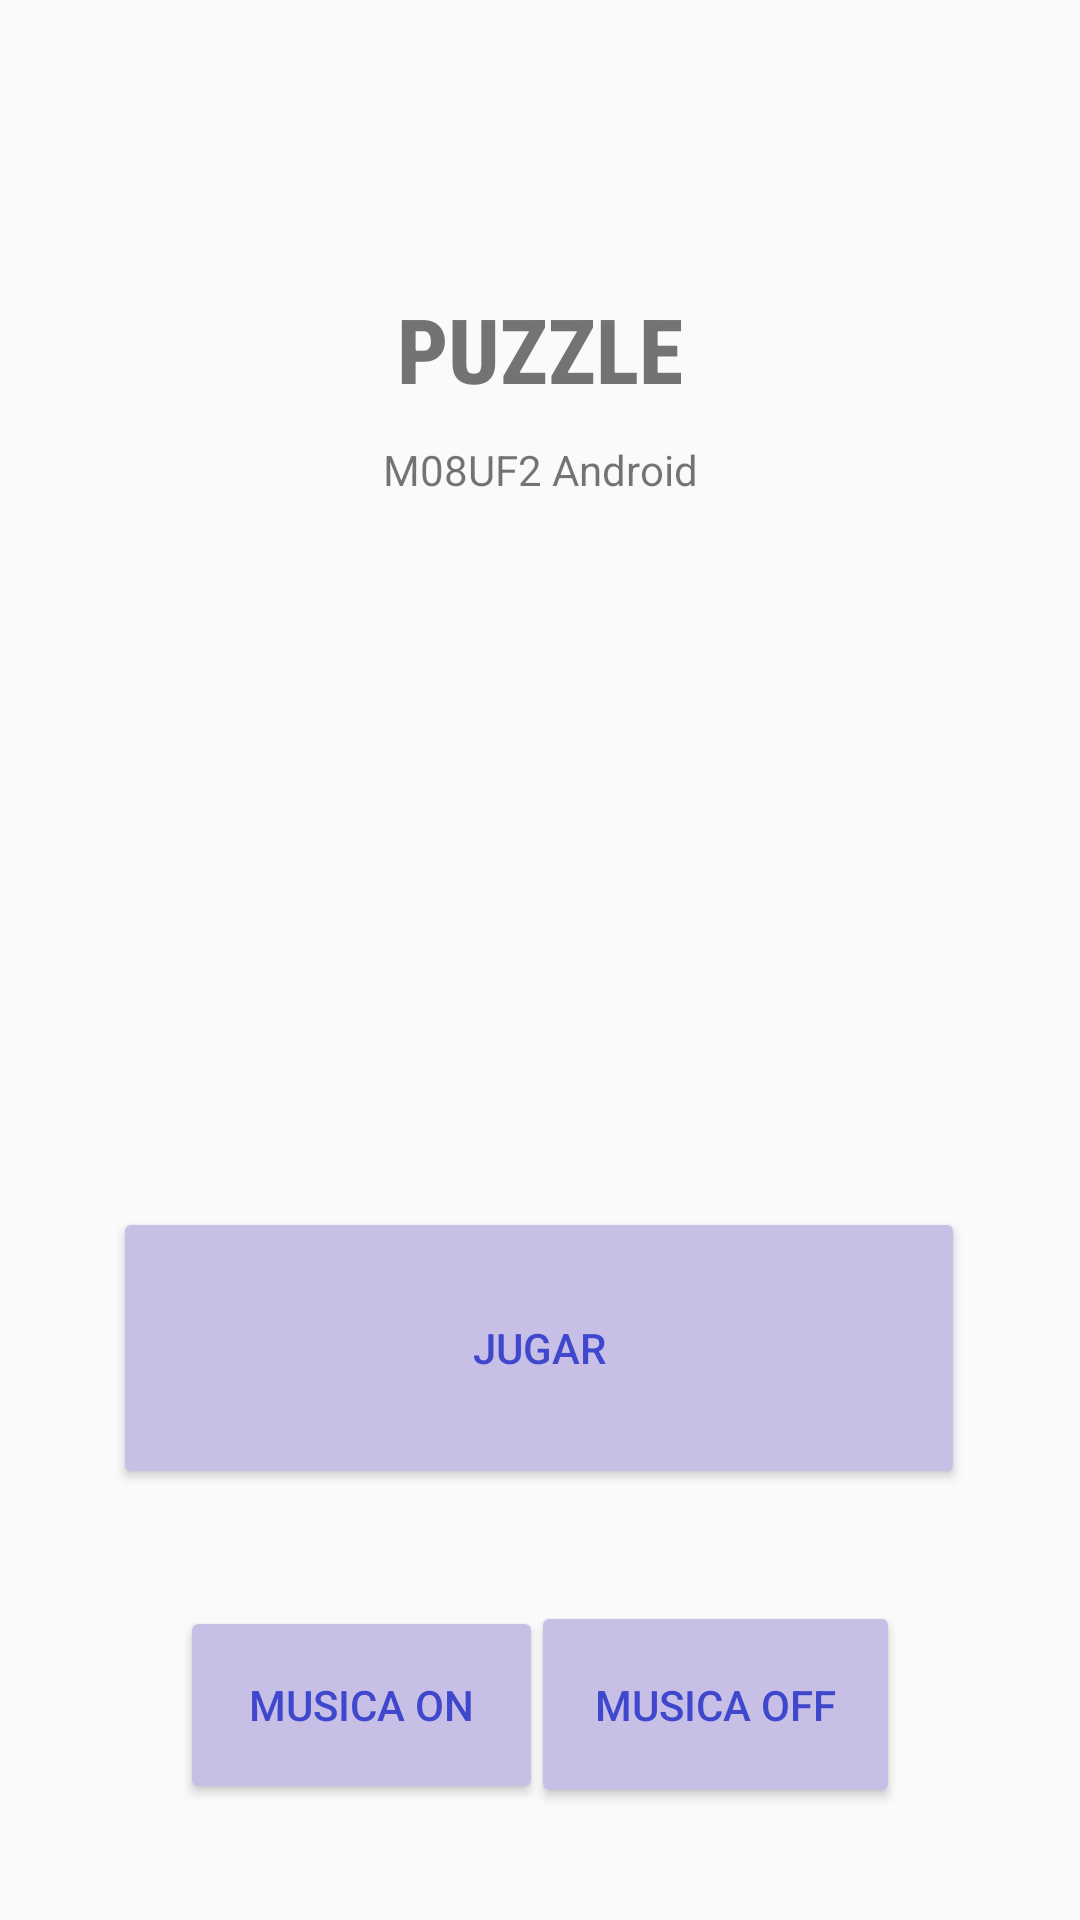

Layout XML and referenced resources for this Android screen:
<!-- AndroidManifest.xml: application theme AppTheme -->
<!-- res/layout/activity_mainmenu.xml -->
<?xml version="1.0" encoding="utf-8"?>
<androidx.constraintlayout.widget.ConstraintLayout xmlns:android="http://schemas.android.com/apk/res/android"
    xmlns:app="http://schemas.android.com/apk/res-auto"
    xmlns:tools="http://schemas.android.com/tools"
    android:layout_width="match_parent"
    android:layout_height="match_parent"
    tools:context=".MainMenuActivity">

    <TextView
        android:id="@+id/Titol"
        android:layout_width="0dp"
        android:layout_height="51dp"
        android:layout_marginTop="96dp"
        android:fontFamily="sans-serif-condensed-medium"
        android:text="@string/title"
        android:textAlignment="center"
        android:textSize="30sp"
        android:textStyle="bold"
        app:layout_constraintEnd_toEndOf="parent"
        app:layout_constraintStart_toStartOf="parent"
        app:layout_constraintTop_toTopOf="parent" />

    <TextView
        android:id="@+id/textView3"
        android:layout_width="0dp"
        android:layout_height="wrap_content"
        android:layout_marginStart="1dp"
        android:layout_marginEnd="1dp"
        android:text="@string/title2"
        android:textAlignment="center"
        app:layout_constraintEnd_toEndOf="parent"
        app:layout_constraintStart_toStartOf="parent"
        app:layout_constraintTop_toBottomOf="@+id/Titol" />

    <Button
        android:id="@+id/btJugar"
        android:layout_width="284dp"
        android:layout_height="94dp"
        android:backgroundTint="@color/purple"
        android:text="@string/botoJugar"
        android:textColor="@color/blue"
        app:layout_constraintBottom_toBottomOf="parent"
        app:layout_constraintEnd_toEndOf="parent"
        app:layout_constraintHorizontal_bias="0.496"
        app:layout_constraintStart_toStartOf="parent"
        app:layout_constraintTop_toBottomOf="@+id/textView3"
        app:layout_constraintVertical_bias="0.622" />

    <Button
        android:id="@+id/btMusicaON"
        android:layout_width="121dp"
        android:layout_height="66dp"
        android:layout_marginStart="60dp"
        android:layout_marginTop="60dp"
        android:layout_marginBottom="60dp"
        android:text="@string/botoMusicaON"
        android:backgroundTint="@color/purple"
        android:textColor="@color/blue"
        app:layout_constraintBottom_toBottomOf="parent"
        app:layout_constraintStart_toStartOf="parent"
        app:layout_constraintTop_toBottomOf="@+id/btJugar" />

    <Button
        android:id="@+id/btMusicaOFF"
        android:layout_width="123dp"
        android:layout_height="69dp"
        android:layout_marginTop="60dp"
        android:layout_marginEnd="60dp"
        android:layout_marginBottom="60dp"
        android:text="@string/botoMusicaOFF"
        android:backgroundTint="@color/purple"
        android:textColor="@color/blue"
        app:layout_constraintBottom_toBottomOf="parent"
        app:layout_constraintEnd_toEndOf="parent"
        app:layout_constraintTop_toBottomOf="@+id/btJugar" />


</androidx.constraintlayout.widget.ConstraintLayout>
<!-- resources referenced by this layout -->
<resources>
  <color name="blue">#3F48CC</color>
  <color name="purple">#C8BFE7</color>
  <string name="botoJugar">JUGAR</string>
  <string name="botoMusicaOFF">Musica OFF</string>
  <string name="botoMusicaON">Musica ON</string>
  <string name="title">PUZZLE</string>
  <string name="title2">M08UF2 Android</string>
  <style name="AppTheme" parent="Theme.AppCompat.Light.DarkActionBar">
          
          <item name="colorPrimary">@color/colorPrimary</item>
          <item name="colorPrimaryDark">@color/colorPrimaryDark</item>
          <item name="colorAccent">@color/colorAccent</item>
      </style>
  <color name="colorPrimary">#C8BFE7</color>
  <color name="colorPrimaryDark">#3F48CC</color>
  <color name="colorAccent">#3F48CC</color>
</resources>
